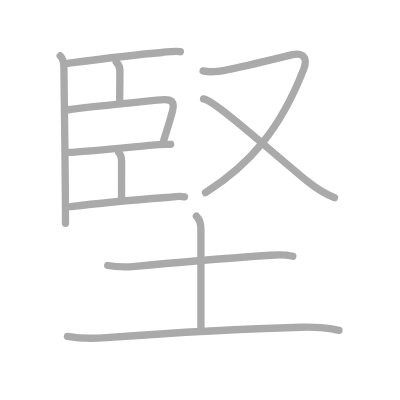
t = 0.00 s
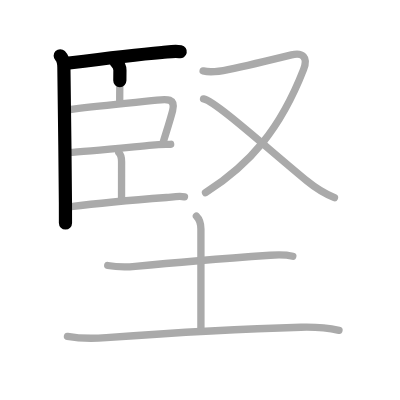
t = 2.50 s
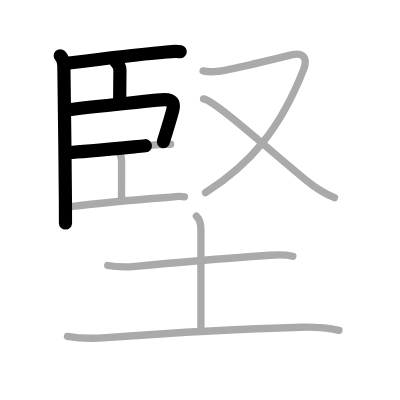
t = 4.75 s
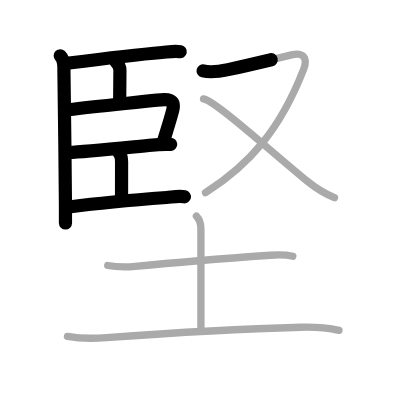
t = 7.25 s
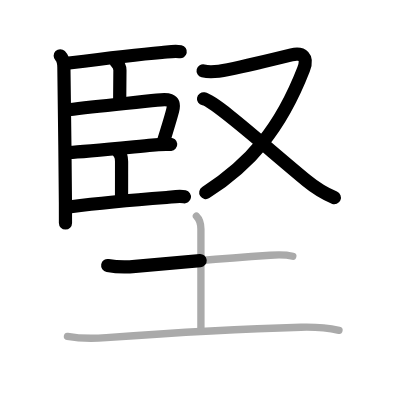
t = 9.50 s
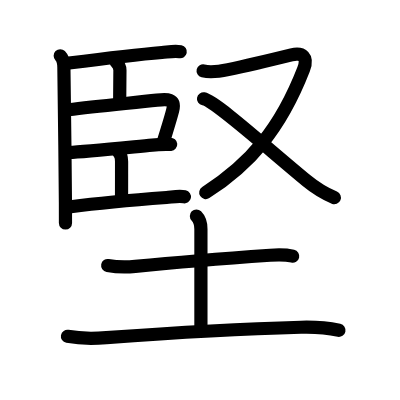
t = 12.00 s

The animated SVG that drew these frames (rendered in a browser with its animation timeline set to each time). Animation: 12 SMIL elements (animate=12); one cycle of 12.00 s.

<?xml version="1.0" standalone="no"?>
<!DOCTYPE svg PUBLIC "-//W3C//DTD SVG 1.1//EN"   "http://www.w3.org/Graphics/SVG/1.1/DTD/svg11.dtd">
<svg width="400px" height="400px"  version="1.1" xmlns="http://www.w3.org/2000/svg">
  <defs>
    <marker id="Triangle" viewBox="0 0 10 10" refX="0" refY="5" markerUnits="strokeWidth" markerWidth="3" style="stroke-opacity:0%;fill:#aaaaaa;" markerHeight="2" orient="auto">
      <path d="M 0 0 L 10 5 L 0 10 z" />
    </marker>
    
    <marker id="Arrow" viewBox="0 0 10 10" refX="5" refY="5" markerUnits="strokeWidth" markerWidth="1.8" style="stroke-opacity:0%;fill:#770000;" markerHeight="2" orient="auto">
      <path d="M 0 4 L 6 4 L 4 1 L 10 5 L 4 9 L 6 6 L 0 6 z" />
        <circle cx="5" cy="5" r="5" />
      </marker>
    
    <marker id="TriangleRed" viewBox="0 0 10 10" refX="0" refY="5" markerUnits="strokeWidth" markerWidth="3" style="stroke-opacity:0%;fill:#CC0000;" markerHeight="2" orient="auto">
      <path d="M 0 0 L 10 5 L 0 10 z" />
    </marker>
    
    <marker id="ArrowRed" viewBox="0 0 10 10" refX="5" refY="5" markerUnits="strokeWidth" markerWidth="1.8" style="stroke-opacity:0%;fill:#CC0000;" markerHeight="2" orient="auto">
      <path d="M 0 4 L 6 4 L 4 1 L 10 5 L 4 9 L 6 6 L 0 6 z" />
        <circle cx="5" cy="5" r="5" />
      </marker>
    
  </defs>
  
  <path style="fill:#ffffff; fill-opacity:100%; fill-rule:evenodd; stroke-width:0;" d="M 0 0 L 400px 0 L 400px 400px L 0 400px L 0 0" />

  <g transform="scale(3.6697247706422 3.6697247706422)">
<path style="fill:none; fill-opacity:0%; fill-rule:evenodd; stroke:#aaaaaa; stroke-opacity:100%; stroke-width: 1.5pt; stroke-linejoin:round; stroke-linecap:round;" d="M16.41 15.2c0.82 0.82 1 1.92 1 3.2c0 0.43 0.35 25.28 0.42 36.85c0.02 2.87 0.02 4.92 0.01 5.58"></path>
<path style="fill:none; fill-opacity:0%; fill-rule:evenodd; stroke:#aaaaaa; stroke-opacity:100%; stroke-width: 1.5pt; stroke-linejoin:round; stroke-linecap:round;" d="M18.28 17.25c3.27-0.42 17.1-2.22 25.84-2.95c1.58-0.13 3.45-0.54 5.01-0.22"></path>
<path style="fill:none; fill-opacity:0%; fill-rule:evenodd; stroke:#aaaaaa; stroke-opacity:100%; stroke-width: 1.5pt; stroke-linejoin:round; stroke-linecap:round;" d="M31.68 16.92c0.64 0.64 1 1.33 1 2.2c0 1.64-0.06 5.14-0.06 8.26"></path>
<path style="fill:none; fill-opacity:0%; fill-rule:evenodd; stroke:#aaaaaa; stroke-opacity:100%; stroke-width: 1.5pt; stroke-linejoin:round; stroke-linecap:round;" d="M18.66 29.91c7.84-1.04 17.89-1.9 24.12-2.63c2.67-0.32 5.13-0.51 4.26 2.86c-0.65 2.51-1.42 4.86-2.54 8.52"></path>
<path style="fill:none; fill-opacity:0%; fill-rule:evenodd; stroke:#aaaaaa; stroke-opacity:100%; stroke-width: 1.5pt; stroke-linejoin:round; stroke-linecap:round;" d="M18.85 41.53c3.77-0.15 15.2-1.3 22.65-2c2.36-0.22 4.19-0.14 5.01-0.21"></path>
<path style="fill:none; fill-opacity:0%; fill-rule:evenodd; stroke:#aaaaaa; stroke-opacity:100%; stroke-width: 1.5pt; stroke-linejoin:round; stroke-linecap:round;" d="M32.38 41.58c0.58 0.58 0.75 1.54 0.75 2.45c0 3.35-0.01 5.6-0.01 9.85"></path>
<path style="fill:none; fill-opacity:0%; fill-rule:evenodd; stroke:#aaaaaa; stroke-opacity:100%; stroke-width: 1.5pt; stroke-linejoin:round; stroke-linecap:round;" d="M19.3 56.32c3.29-0.42 17.34-1.84 26.09-2.5c1.55-0.12 3.35-0.51 4.88-0.19"></path>
<path style="fill:none; fill-opacity:0%; fill-rule:evenodd; stroke:#aaaaaa; stroke-opacity:100%; stroke-width: 1.5pt; stroke-linejoin:round; stroke-linecap:round;" d="M55.35 19.33c2.09 0.51 4.67 0.1 6.8-0.35c4.68-1 13.33-3.07 17.28-4.04c2.98-0.73 4.63 0.56 3.29 3.99C76.37 35.23 68.12 44.75 56 52.51"></path>
<path style="fill:none; fill-opacity:0%; fill-rule:evenodd; stroke:#aaaaaa; stroke-opacity:100%; stroke-width: 1.5pt; stroke-linejoin:round; stroke-linecap:round;" d="M55.46 26.94c3.21 0.6 16.91 13.06 28.17 22.34c2.38 1.96 4.87 3.46 7.51 4.59"></path>
<path style="fill:none; fill-opacity:0%; fill-rule:evenodd; stroke:#aaaaaa; stroke-opacity:100%; stroke-width: 1.5pt; stroke-linejoin:round; stroke-linecap:round;" d="M29.35 72.35c2.9 0.52 5.17 0.47 7.52 0.24c11.17-1.1 25-2.21 36.76-3.04c2.08-0.15 4.12-0.21 6.16 0.27"></path>
<path style="fill:none; fill-opacity:0%; fill-rule:evenodd; stroke:#aaaaaa; stroke-opacity:100%; stroke-width: 1.5pt; stroke-linejoin:round; stroke-linecap:round;" d="M53.52 58.87c0.74 0.74 1.23 2.01 1.23 3.55c0 5.83 0 19.35 0 26.96"></path>
<path style="fill:none; fill-opacity:0%; fill-rule:evenodd; stroke:#aaaaaa; stroke-opacity:100%; stroke-width: 1.5pt; stroke-linejoin:round; stroke-linecap:round;" d="M18.38 91.66c3.87 0.71 7.38 0.6 10.61 0.36C44.85 90.84 65 89.62 82 89.18c3.34-0.09 7.09 0.13 10.38 0.83"></path>

<path style="fill:none; fill-opacity:0%; fill-rule:evenodd; stroke:#000000; stroke-opacity:100%; stroke-width: 2.7pt; stroke-linejoin:round; stroke-linecap:round;" d="M16.41 15.2c0.82 0.82 1 1.92 1 3.2c0 0.43 0.35 25.28 0.42 36.85c0.02 2.87 0.02 4.92 0.01 5.58" pathLength="100" stroke-dashoffset="100" stroke-dasharray="100 105"><animate id="dashAnim1" attributeName="stroke-dashoffset" from="100" to="0" dur="1s" calcMode="linear" fill="freeze"/></path>
<path style="fill:none; fill-opacity:0%; fill-rule:evenodd; stroke:#000000; stroke-opacity:100%; stroke-width: 2.7pt; stroke-linejoin:round; stroke-linecap:round;" d="M18.28 17.25c3.27-0.42 17.1-2.22 25.84-2.95c1.58-0.13 3.45-0.54 5.01-0.22" pathLength="100" stroke-dashoffset="100" stroke-dasharray="100 105"><animate id="dashAnim2" attributeName="stroke-dashoffset" from="100" to="0" dur="1s" calcMode="linear" begin="dashAnim1.end" fill="freeze"/></path>
<path style="fill:none; fill-opacity:0%; fill-rule:evenodd; stroke:#000000; stroke-opacity:100%; stroke-width: 2.7pt; stroke-linejoin:round; stroke-linecap:round;" d="M31.68 16.92c0.64 0.64 1 1.33 1 2.2c0 1.64-0.06 5.14-0.06 8.26" pathLength="100" stroke-dashoffset="100" stroke-dasharray="100 105"><animate id="dashAnim3" attributeName="stroke-dashoffset" from="100" to="0" dur="1s" calcMode="linear" begin="dashAnim2.end" fill="freeze"/></path>
<path style="fill:none; fill-opacity:0%; fill-rule:evenodd; stroke:#000000; stroke-opacity:100%; stroke-width: 2.7pt; stroke-linejoin:round; stroke-linecap:round;" d="M18.66 29.91c7.84-1.04 17.89-1.9 24.12-2.63c2.67-0.32 5.13-0.51 4.26 2.86c-0.65 2.51-1.42 4.86-2.54 8.52" pathLength="100" stroke-dashoffset="100" stroke-dasharray="100 105"><animate id="dashAnim4" attributeName="stroke-dashoffset" from="100" to="0" dur="1s" calcMode="linear" begin="dashAnim3.end" fill="freeze"/></path>
<path style="fill:none; fill-opacity:0%; fill-rule:evenodd; stroke:#000000; stroke-opacity:100%; stroke-width: 2.7pt; stroke-linejoin:round; stroke-linecap:round;" d="M18.85 41.53c3.77-0.15 15.2-1.3 22.65-2c2.36-0.22 4.19-0.14 5.01-0.21" pathLength="100" stroke-dashoffset="100" stroke-dasharray="100 105"><animate id="dashAnim5" attributeName="stroke-dashoffset" from="100" to="0" dur="1s" calcMode="linear" begin="dashAnim4.end" fill="freeze"/></path>
<path style="fill:none; fill-opacity:0%; fill-rule:evenodd; stroke:#000000; stroke-opacity:100%; stroke-width: 2.7pt; stroke-linejoin:round; stroke-linecap:round;" d="M32.38 41.58c0.58 0.58 0.75 1.54 0.75 2.45c0 3.35-0.01 5.6-0.01 9.85" pathLength="100" stroke-dashoffset="100" stroke-dasharray="100 105"><animate id="dashAnim6" attributeName="stroke-dashoffset" from="100" to="0" dur="1s" calcMode="linear" begin="dashAnim5.end" fill="freeze"/></path>
<path style="fill:none; fill-opacity:0%; fill-rule:evenodd; stroke:#000000; stroke-opacity:100%; stroke-width: 2.7pt; stroke-linejoin:round; stroke-linecap:round;" d="M19.3 56.32c3.29-0.42 17.34-1.84 26.09-2.5c1.55-0.12 3.35-0.51 4.88-0.19" pathLength="100" stroke-dashoffset="100" stroke-dasharray="100 105"><animate id="dashAnim7" attributeName="stroke-dashoffset" from="100" to="0" dur="1s" calcMode="linear" begin="dashAnim6.end" fill="freeze"/></path>
<path style="fill:none; fill-opacity:0%; fill-rule:evenodd; stroke:#000000; stroke-opacity:100%; stroke-width: 2.7pt; stroke-linejoin:round; stroke-linecap:round;" d="M55.35 19.33c2.09 0.51 4.67 0.1 6.8-0.35c4.68-1 13.33-3.07 17.28-4.04c2.98-0.73 4.63 0.56 3.29 3.99C76.37 35.23 68.12 44.75 56 52.51" pathLength="100" stroke-dashoffset="100" stroke-dasharray="100 105"><animate id="dashAnim8" attributeName="stroke-dashoffset" from="100" to="0" dur="1s" calcMode="linear" begin="dashAnim7.end" fill="freeze"/></path>
<path style="fill:none; fill-opacity:0%; fill-rule:evenodd; stroke:#000000; stroke-opacity:100%; stroke-width: 2.7pt; stroke-linejoin:round; stroke-linecap:round;" d="M55.46 26.94c3.21 0.6 16.91 13.06 28.17 22.34c2.38 1.96 4.87 3.46 7.51 4.59" pathLength="100" stroke-dashoffset="100" stroke-dasharray="100 105"><animate id="dashAnim9" attributeName="stroke-dashoffset" from="100" to="0" dur="1s" calcMode="linear" begin="dashAnim8.end" fill="freeze"/></path>
<path style="fill:none; fill-opacity:0%; fill-rule:evenodd; stroke:#000000; stroke-opacity:100%; stroke-width: 2.7pt; stroke-linejoin:round; stroke-linecap:round;" d="M29.35 72.35c2.9 0.52 5.17 0.47 7.52 0.24c11.17-1.1 25-2.21 36.76-3.04c2.08-0.15 4.12-0.21 6.16 0.27" pathLength="100" stroke-dashoffset="100" stroke-dasharray="100 105"><animate id="dashAnim10" attributeName="stroke-dashoffset" from="100" to="0" dur="1s" calcMode="linear" begin="dashAnim9.end" fill="freeze"/></path>
<path style="fill:none; fill-opacity:0%; fill-rule:evenodd; stroke:#000000; stroke-opacity:100%; stroke-width: 2.7pt; stroke-linejoin:round; stroke-linecap:round;" d="M53.52 58.87c0.74 0.74 1.23 2.01 1.23 3.55c0 5.83 0 19.35 0 26.96" pathLength="100" stroke-dashoffset="100" stroke-dasharray="100 105"><animate id="dashAnim11" attributeName="stroke-dashoffset" from="100" to="0" dur="1s" calcMode="linear" begin="dashAnim10.end" fill="freeze"/></path>
<path style="fill:none; fill-opacity:0%; fill-rule:evenodd; stroke:#000000; stroke-opacity:100%; stroke-width: 2.7pt; stroke-linejoin:round; stroke-linecap:round;" d="M18.38 91.66c3.87 0.71 7.38 0.6 10.61 0.36C44.85 90.84 65 89.62 82 89.18c3.34-0.09 7.09 0.13 10.38 0.83" pathLength="100" stroke-dashoffset="100" stroke-dasharray="100 105"><animate id="dashAnim12" attributeName="stroke-dashoffset" from="100" to="0" dur="1s" calcMode="linear" begin="dashAnim11.end" fill="freeze"/></path>

</g>

</svg>  
          
